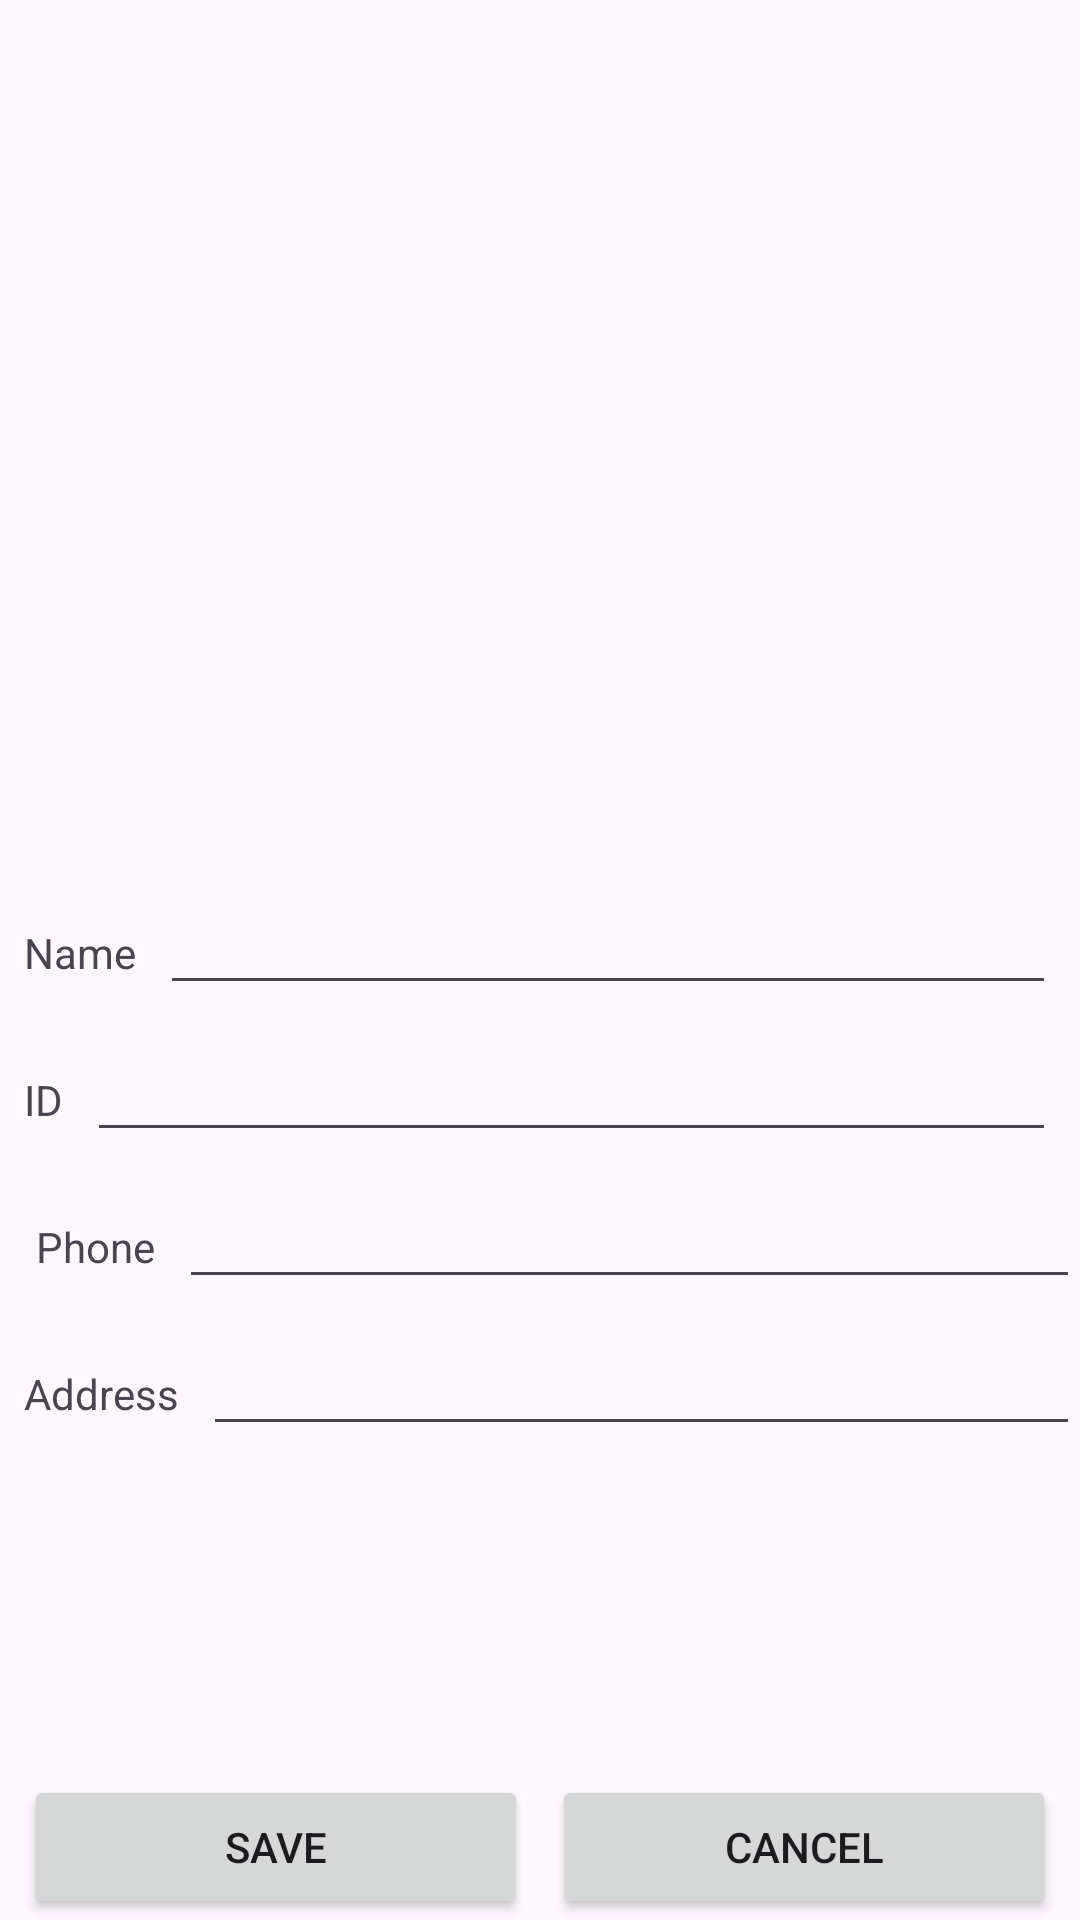

The Android layout XML behind this screen, and the referenced resources:
<!-- AndroidManifest.xml: application theme Theme.CellularMatala2 -->
<!-- res/layout/activity_add_student.xml -->
<?xml version="1.0" encoding="utf-8"?>
<androidx.constraintlayout.widget.ConstraintLayout xmlns:android="http://schemas.android.com/apk/res/android"
    xmlns:app="http://schemas.android.com/apk/res-auto"
    xmlns:tools="http://schemas.android.com/tools"
    android:id="@+id/main"
    android:layout_width="match_parent"
    android:layout_height="match_parent"
    tools:context=".AddStudentActivity">

    <TextView
        android:id="@+id/textView3"
        android:layout_width="wrap_content"
        android:layout_height="wrap_content"
        android:layout_marginStart="12dp"
        android:layout_marginTop="30dp"
        android:text="@string/phone"
        app:layout_constraintStart_toStartOf="parent"
        app:layout_constraintTop_toBottomOf="@+id/textView2" />

    <ImageView
        android:id="@+id/imageView"
        android:layout_width="428dp"
        android:layout_height="278dp"
        android:scaleType="centerInside"
        app:layout_constraintEnd_toEndOf="parent"
        app:layout_constraintStart_toStartOf="parent"
        app:layout_constraintTop_toTopOf="parent"
        app:srcCompat="@drawable/avatar" />

    <TextView
        android:id="@+id/textView"
        android:layout_width="wrap_content"
        android:layout_height="wrap_content"
        android:layout_marginStart="8dp"
        android:layout_marginTop="30dp"
        android:text="Name"
        app:layout_constraintStart_toStartOf="parent"
        app:layout_constraintTop_toBottomOf="@+id/imageView" />

    <EditText
        android:id="@+id/studentName"
        android:layout_width="0dp"
        android:layout_height="wrap_content"
        android:layout_marginStart="8dp"
        android:layout_marginEnd="8dp"
        android:ems="10"
        android:inputType="text"
        app:layout_constraintBaseline_toBaselineOf="@+id/textView"
        app:layout_constraintEnd_toEndOf="parent"
        app:layout_constraintStart_toEndOf="@+id/textView" />

    <TextView
        android:id="@+id/textView2"
        android:layout_width="wrap_content"
        android:layout_height="wrap_content"
        android:layout_marginTop="30dp"
        android:text="ID"
        app:layout_constraintStart_toStartOf="@+id/textView"
        app:layout_constraintTop_toBottomOf="@+id/textView" />

    <EditText
        android:id="@+id/studentId"
        android:layout_width="0dp"
        android:layout_height="wrap_content"
        android:layout_marginStart="8dp"
        android:layout_marginEnd="8dp"
        android:ems="10"
        android:inputType="text"
        app:layout_constraintBaseline_toBaselineOf="@+id/textView2"
        app:layout_constraintEnd_toEndOf="parent"
        app:layout_constraintStart_toEndOf="@+id/textView2" />

    <Button
        android:id="@+id/cancel_button"
        android:layout_width="0dp"
        android:layout_height="wrap_content"
        android:layout_marginStart="4dp"
        android:layout_marginEnd="8dp"
        android:text="Cancel"
        app:layout_constraintBaseline_toBaselineOf="@+id/save_button"
        app:layout_constraintEnd_toEndOf="parent"
        app:layout_constraintHorizontal_bias="0.5"
        app:layout_constraintStart_toEndOf="@+id/save_button" />

    <Button
        android:id="@+id/save_button"
        android:layout_width="0dp"
        android:layout_height="wrap_content"
        android:layout_marginStart="8dp"
        android:layout_marginTop="20dp"
        android:layout_marginEnd="4dp"
        android:layout_marginBottom="40dp"
        android:text="Save"
        app:layout_constraintBottom_toBottomOf="parent"
        app:layout_constraintEnd_toStartOf="@+id/cancel_button"
        app:layout_constraintHorizontal_bias="0.5"
        app:layout_constraintStart_toStartOf="parent"
        app:layout_constraintTop_toBottomOf="@+id/add_student_activity_save_message_text_view" />

    <TextView
        android:id="@+id/add_student_activity_save_message_text_view"
        android:layout_width="0dp"
        android:layout_height="wrap_content"
        android:layout_marginStart="8dp"
        android:layout_marginTop="110dp"
        android:layout_marginEnd="8dp"
        app:layout_constraintEnd_toEndOf="parent"
        app:layout_constraintStart_toStartOf="parent"
        app:layout_constraintTop_toBottomOf="@+id/studentAddress" />

    <EditText
        android:id="@+id/studentPhone"
        android:layout_width="0dp"
        android:layout_height="wrap_content"
        android:layout_marginStart="8dp"
        android:ems="10"
        android:inputType="text"
        app:layout_constraintBaseline_toBaselineOf="@id/textView3"
        app:layout_constraintEnd_toEndOf="parent"
        app:layout_constraintStart_toEndOf="@+id/textView3" />

    <EditText
        android:id="@+id/studentAddress"
        android:layout_width="0dp"
        android:layout_height="wrap_content"
        android:layout_marginStart="8dp"
        android:ems="10"
        android:inputType="text"
        app:layout_constraintBaseline_toBaselineOf="@id/textView6"
        app:layout_constraintEnd_toEndOf="parent"
        app:layout_constraintStart_toEndOf="@+id/textView6" />

    <TextView
        android:id="@+id/textView6"
        android:layout_width="wrap_content"
        android:layout_height="wrap_content"
        android:layout_marginStart="8dp"
        android:layout_marginTop="30dp"
        android:text="@string/address"
        app:layout_constraintStart_toStartOf="parent"
        app:layout_constraintTop_toBottomOf="@+id/textView3" />
</androidx.constraintlayout.widget.ConstraintLayout>
<!-- resources referenced by this layout -->
<resources>
  <string name="address">Address</string>
  <string name="phone">Phone</string>
  <style name="Theme.CellularMatala2" parent="Base.Theme.CellularMatala2" />
  <style name="Base.Theme.CellularMatala2" parent="Theme.Material3.DayNight.NoActionBar">
          
          
      </style>
</resources>
